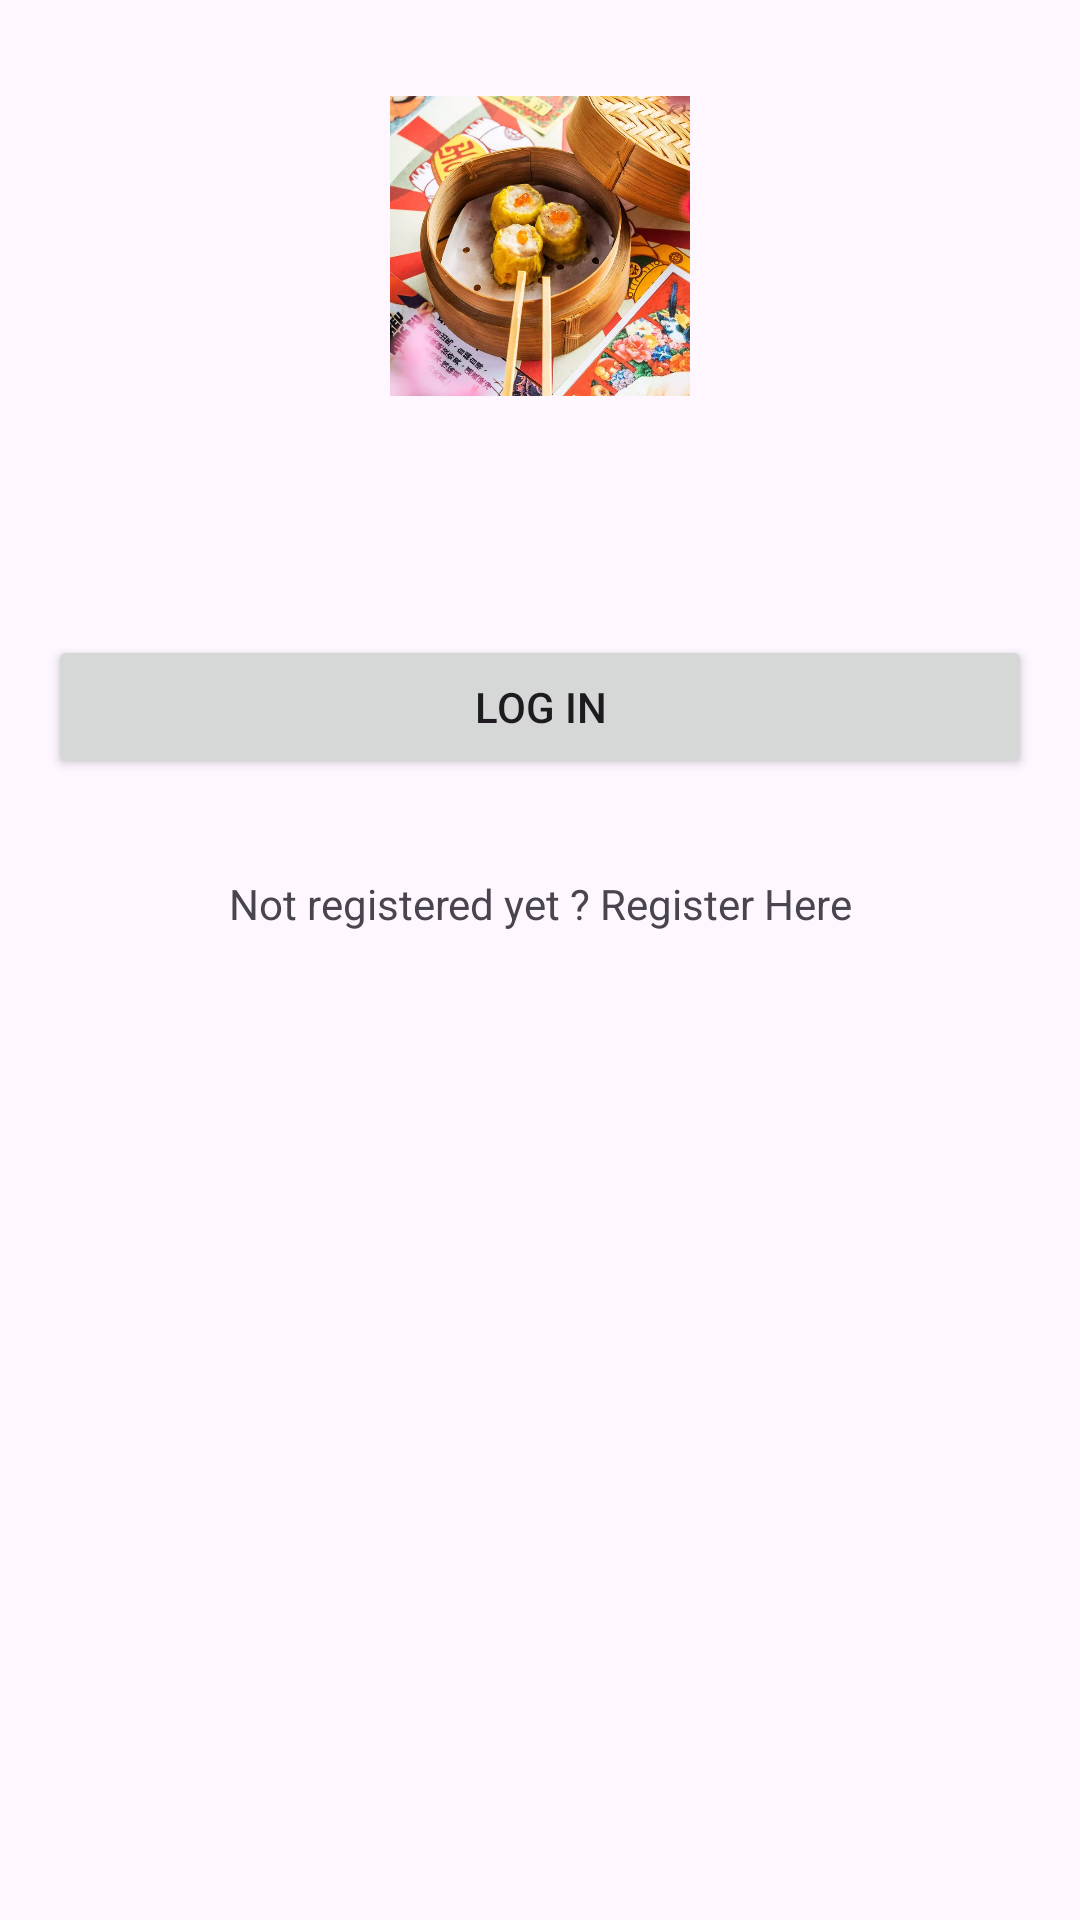

This screen was rendered from an Android layout file. Write that file and the resources it references.
<!-- AndroidManifest.xml: application theme Theme.FoodAppChallengeBinar -->
<!-- res/layout/activity_login.xml -->
<?xml version="1.0" encoding="utf-8"?>
<androidx.constraintlayout.widget.ConstraintLayout xmlns:android="http://schemas.android.com/apk/res/android"
    xmlns:app="http://schemas.android.com/apk/res-auto"
    xmlns:tools="http://schemas.android.com/tools"
    android:layout_width="match_parent"
    android:layout_height="match_parent">

    <ImageView
        android:id="@+id/iv_logo_app"
        android:layout_width="100dp"
        android:layout_height="100dp"
        android:layout_marginTop="32dp"
        android:src="@drawable/img_dimsum"
        android:scaleType="centerCrop"
        app:layout_constraintLeft_toLeftOf="parent"
        app:layout_constraintRight_toRightOf="parent"
        app:layout_constraintTop_toTopOf="parent"
        tools:ignore="ContentDescription" />

    <include
        android:id="@+id/layout_form"
        layout="@layout/layout_user_form"
        android:layout_width="match_parent"
        android:layout_height="wrap_content"
        android:layout_margin="16dp"
        app:layout_constraintBottom_toBottomOf="parent"
        app:layout_constraintTop_toBottomOf="@+id/iv_logo_app"
        app:layout_constraintVertical_bias="0.100000024"
        tools:layout_editor_absoluteX="16dp" />

    <FrameLayout
        android:id="@+id/fl_btn_loading_state"
        android:layout_width="match_parent"
        android:layout_height="wrap_content"
        android:padding="16dp"
        app:layout_constraintTop_toBottomOf="@id/layout_form">

        <Button
            android:id="@+id/btLogin"
            android:layout_width="match_parent"
            android:layout_height="wrap_content"
            android:text="@string/text_log_in" />

        <com.google.android.material.progressindicator.CircularProgressIndicator
            android:id="@+id/pb_loading"
            android:layout_width="match_parent"
            android:layout_height="wrap_content"
            android:layout_gravity="center"
            android:indeterminate="true"
            android:visibility="gone" />
    </FrameLayout>

    <TextView
        android:id="@+id/tv_nav_to_register"
        android:layout_width="match_parent"
        android:layout_height="wrap_content"
        android:layout_marginHorizontal="16dp"
        android:layout_marginTop="16dp"
        android:text="@string/text_not_registered_yet_register_here"
        android:textAlignment="center"
        app:layout_constraintTop_toBottomOf="@id/fl_btn_loading_state"
        tools:layout_editor_absoluteX="16dp" />

</androidx.constraintlayout.widget.ConstraintLayout>
<!-- res/layout/layout_user_form.xml (included above) -->
<?xml version="1.0" encoding="utf-8"?>
<LinearLayout xmlns:android="http://schemas.android.com/apk/res/android"
    xmlns:app="http://schemas.android.com/apk/res-auto"
    xmlns:tools="http://schemas.android.com/tools"
    android:layout_width="match_parent"
    android:layout_height="wrap_content"
    android:orientation="vertical">

    <com.google.android.material.textfield.TextInputLayout
        android:id="@+id/til_name"
        android:layout_width="match_parent"
        android:layout_height="wrap_content"
        android:visibility="gone"
        tools:visibility="visible">

        <com.google.android.material.textfield.TextInputEditText
            android:id="@+id/et_name"
            android:layout_width="match_parent"
            android:layout_height="wrap_content"
            android:hint="@string/hint_name" />

    </com.google.android.material.textfield.TextInputLayout>

    <com.google.android.material.textfield.TextInputLayout
        android:id="@+id/til_email"
        android:layout_width="match_parent"
        android:layout_height="wrap_content"
        android:layout_marginTop="8dp"
        android:visibility="gone"
        tools:visibility="visible">

        <com.google.android.material.textfield.TextInputEditText
            android:id="@+id/et_email"
            android:layout_width="match_parent"
            android:layout_height="wrap_content"
            android:hint="@string/hint_email"
            android:inputType="textEmailAddress" />

    </com.google.android.material.textfield.TextInputLayout>

    <com.google.android.material.textfield.TextInputLayout
        android:id="@+id/til_password"
        android:layout_width="match_parent"
        android:layout_height="wrap_content"
        android:layout_marginTop="8dp"
        android:visibility="gone"
        app:passwordToggleEnabled="true"
        tools:visibility="visible">

        <com.google.android.material.textfield.TextInputEditText
            android:id="@+id/et_password"
            android:layout_width="match_parent"
            android:layout_height="wrap_content"
            android:hint="@string/hint_password"
            android:inputType="textPassword" />

    </com.google.android.material.textfield.TextInputLayout>

    <com.google.android.material.textfield.TextInputLayout
        android:id="@+id/til_confirm_password"
        android:layout_width="match_parent"
        android:layout_height="wrap_content"
        android:layout_marginTop="8dp"
        android:visibility="gone"
        app:passwordToggleEnabled="true"
        tools:visibility="visible">

        <com.google.android.material.textfield.TextInputEditText
            android:id="@+id/et_confirm_password"
            android:layout_width="match_parent"
            android:layout_height="wrap_content"
            android:hint="@string/hint_confirm_password"
            android:inputType="textPassword" />

    </com.google.android.material.textfield.TextInputLayout>

</LinearLayout>
<!-- resources referenced by this layout -->
<resources>
  <!-- drawable img_dimsum: webp bitmap (drawable, 124102 bytes) -->
  <string name="hint_confirm_password" translatable="false">Confirm Password</string>
  <string name="hint_email" translatable="false">Email</string>
  <string name="hint_name">Your name</string>
  <string name="hint_password" translatable="false">Password</string>
  <string name="text_log_in" translatable="false">Log in</string>
  <string name="text_not_registered_yet_register_here">Not registered yet ? Register Here</string>
  <style name="Theme.FoodAppChallengeBinar" parent="Base.Theme.FoodAppChallengeBinar" />
  <style name="Base.Theme.FoodAppChallengeBinar" parent="Theme.Material3.DayNight.NoActionBar">
          
          <item name="colorPrimary">@color/app_color_primary_container</item>
          <item name="colorPrimaryDark">@color/app_color_on_primary</item>
          
      </style>
  <color name="app_color_primary_container">#FFA559</color>
  <color name="app_color_on_primary">#FF6000</color>
</resources>
